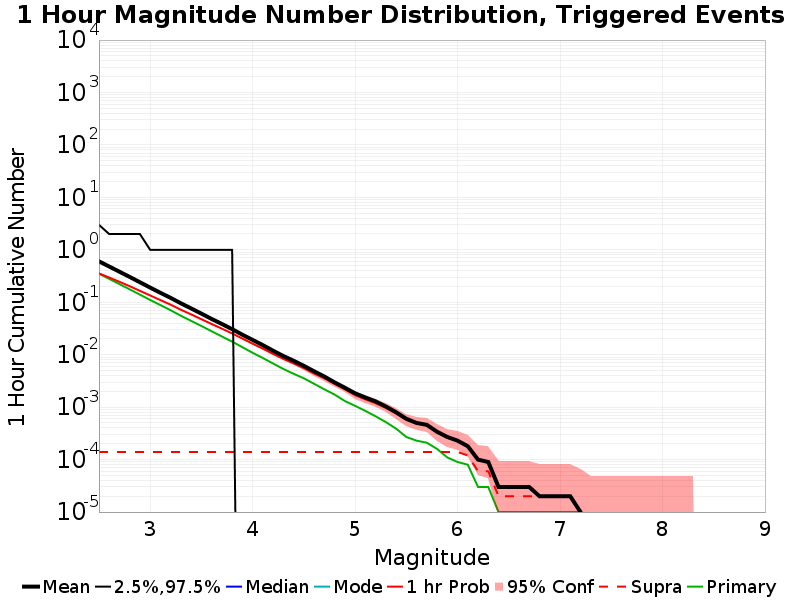

The data file committed next to this chart (first rows):
Mag, Mean, 2.5 %ile, 97.5 %ile, Median, Mode, 1 hr Probability, 1 hr Supra-Seis Prob, Primary Aftershocks Mean
2.5, 0.6042, 0.0, 3.0, 0.0, 0.0, 0.3553, 1.4E-4, 0.3523
2.6, 0.481, 0.0, 2.0, 0.0, 0.0, 0.2967, 1.4E-4, 0.2795
2.7, 0.3827, 0.0, 2.0, 0.0, 0.0, 0.2457, 1.4E-4, 0.222
2.8, 0.3046, 0.0, 2.0, 0.0, 0.0, 0.2026, 1.4E-4, 0.1766
2.9, 0.2409, 0.0, 2.0, 0.0, 0.0, 0.1652, 1.4E-4, 0.1399
3.0, 0.1906, 0.0, 1.0, 0.0, 0.0, 0.1351, 1.4E-4, 0.1108
3.1, 0.1516, 0.0, 1.0, 0.0, 0.0, 0.1102, 1.4E-4, 0.08837
3.2, 0.1213, 0.0, 1.0, 0.0, 0.0, 0.08999, 1.4E-4, 0.07049
3.3, 0.09551, 0.0, 1.0, 0.0, 0.0, 0.07197, 1.4E-4, 0.05532
3.4, 0.07636, 0.0, 1.0, 0.0, 0.0, 0.05879, 1.4E-4, 0.04416
3.5, 0.06074, 0.0, 1.0, 0.0, 0.0, 0.04759, 1.4E-4, 0.0353
3.6, 0.04811, 0.0, 1.0, 0.0, 0.0, 0.03848, 1.4E-4, 0.02802
3.7, 0.03858, 0.0, 1.0, 0.0, 0.0, 0.03146, 1.4E-4, 0.02228
3.8, 0.03072, 0.0, 1.0, 0.0, 0.0, 0.02546, 1.4E-4, 0.01779
3.9, 0.02409, 0.0, 0.0, 0.0, 0.0, 0.02035, 1.4E-4, 0.01393
4.0, 0.01916, 0.0, 0.0, 0.0, 0.0, 0.01624, 1.4E-4, 0.01087
4.1, 0.01523, 0.0, 0.0, 0.0, 0.0, 0.0131, 1.4E-4, 0.00865
4.2, 0.01192, 0.0, 0.0, 0.0, 0.0, 0.01036, 1.4E-4, 0.0068
4.3, 0.00945, 0.0, 0.0, 0.0, 0.0, 0.00834, 1.4E-4, 0.00535
4.4, 0.00768, 0.0, 0.0, 0.0, 0.0, 0.00685, 1.4E-4, 0.00433
4.5, 0.00614, 0.0, 0.0, 0.0, 0.0, 0.00553, 1.4E-4, 0.00355
4.6, 0.00483, 0.0, 0.0, 0.0, 0.0, 0.00439, 1.4E-4, 0.00279
4.7, 0.00384, 0.0, 0.0, 0.0, 0.0, 0.00355, 1.4E-4, 0.00219
4.8, 0.00297, 0.0, 0.0, 0.0, 0.0, 0.00277, 1.4E-4, 0.00174
4.9, 0.00235, 0.0, 0.0, 0.0, 0.0, 0.00219, 1.4E-4, 0.00131
5.0, 0.00184, 0.0, 0.0, 0.0, 0.0, 0.0017, 1.4E-4, 0.00106
5.1, 0.00153, 0.0, 0.0, 0.0, 0.0, 0.00141, 1.4E-4, 8.5E-4
5.2, 0.00129, 0.0, 0.0, 0.0, 0.0, 0.00119, 1.4E-4, 6.7E-4
5.3, 0.00103, 0.0, 0.0, 0.0, 0.0, 9.7E-4, 1.4E-4, 5.2E-4
5.4, 8.0E-4, 0.0, 0.0, 0.0, 0.0, 7.6E-4, 1.4E-4, 3.9E-4
5.5, 6.0E-4, 0.0, 0.0, 0.0, 0.0, 5.8E-4, 1.4E-4, 2.7E-4
5.6, 5.0E-4, 0.0, 0.0, 0.0, 0.0, 4.9E-4, 1.4E-4, 2.3E-4
5.7, 4.6E-4, 0.0, 0.0, 0.0, 0.0, 4.5E-4, 1.4E-4, 2.1E-4
5.8, 3.4E-4, 0.0, 0.0, 0.0, 0.0, 3.3E-4, 1.4E-4, 1.6E-4
5.9, 2.7E-4, 0.0, 0.0, 0.0, 0.0, 2.6E-4, 1.4E-4, 1.1E-4
6.0, 2.3E-4, 0.0, 0.0, 0.0, 0.0, 2.3E-4, 1.4E-4, 9.0E-5
6.1, 1.8E-4, 0.0, 0.0, 0.0, 0.0, 1.8E-4, 1.2E-4, 8.0E-5
6.2, 1.0E-4, 0.0, 0.0, 0.0, 0.0, 1.0E-4, 6.0E-5, 3.0E-5
6.3, 9.0E-5, 0.0, 0.0, 0.0, 0.0, 9.0E-5, 6.0E-5, 3.0E-5
6.4, 3.0E-5, 0.0, 0.0, 0.0, 0.0, 3.0E-5, 2.0E-5, 1.0E-5
6.5, 3.0E-5, 0.0, 0.0, 0.0, 0.0, 3.0E-5, 2.0E-5, 1.0E-5
6.6, 3.0E-5, 0.0, 0.0, 0.0, 0.0, 3.0E-5, 2.0E-5, 1.0E-5
6.7, 3.0E-5, 0.0, 0.0, 0.0, 0.0, 3.0E-5, 2.0E-5, 1.0E-5
6.8, 2.0E-5, 0.0, 0.0, 0.0, 0.0, 2.0E-5, 2.0E-5, 1.0E-5
6.9, 2.0E-5, 0.0, 0.0, 0.0, 0.0, 2.0E-5, 2.0E-5, 1.0E-5
7.0, 2.0E-5, 0.0, 0.0, 0.0, 0.0, 2.0E-5, 2.0E-5, 1.0E-5
7.1, 2.0E-5, 0.0, 0.0, 0.0, 0.0, 2.0E-5, 2.0E-5, 1.0E-5
7.2, 1.0E-5, 0.0, 0.0, 0.0, 0.0, 1.0E-5, 1.0E-5, 1.0E-5
7.3, 0.0, 0.0, 0.0, 0.0, 0.0, 0.0, 0.0, 0.0
7.4, 0.0, 0.0, 0.0, 0.0, 0.0, 0.0, 0.0, 0.0
7.5, 0.0, 0.0, 0.0, 0.0, 0.0, 0.0, 0.0, 0.0
7.6, 0.0, 0.0, 0.0, 0.0, 0.0, 0.0, 0.0, 0.0
7.7, 0.0, 0.0, 0.0, 0.0, 0.0, 0.0, 0.0, 0.0
7.8, 0.0, 0.0, 0.0, 0.0, 0.0, 0.0, 0.0, 0.0
7.9, 0.0, 0.0, 0.0, 0.0, 0.0, 0.0, 0.0, 0.0
8.0, 0.0, 0.0, 0.0, 0.0, 0.0, 0.0, 0.0, 0.0
8.1, 0.0, 0.0, 0.0, 0.0, 0.0, 0.0, 0.0, 0.0
8.2, 0.0, 0.0, 0.0, 0.0, 0.0, 0.0, 0.0, 0.0
8.3, 0.0, 0.0, 0.0, 0.0, 0.0, 0.0, 0.0, 0.0
8.4, 0.0, 0.0, 0.0, 0.0, 0.0, 0.0, 0.0, 0.0
... 6 more rows
